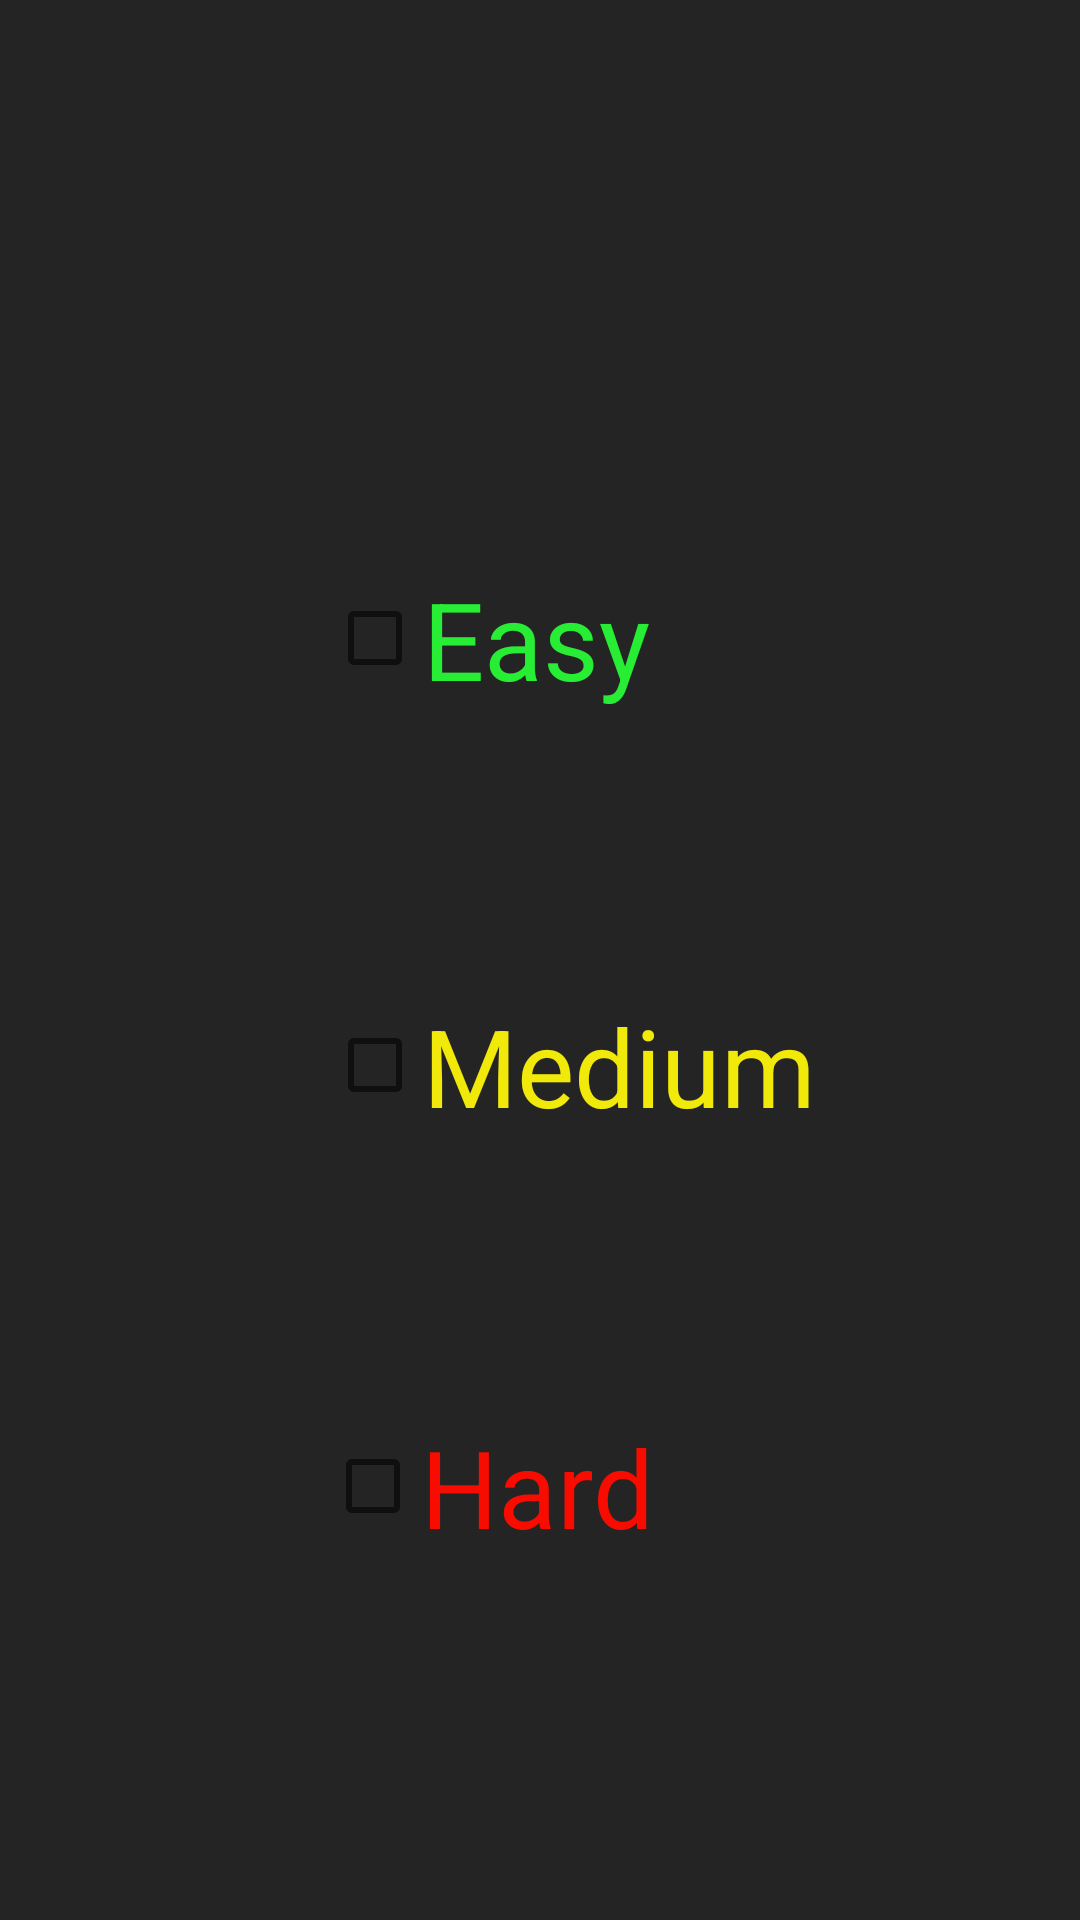

Reconstruct the res/layout file that produces this screen, plus the resources it refers to.
<!-- AndroidManifest.xml: application theme AppTheme -->
<!-- res/layout/activity_awareness_difficulty.xml -->
<?xml version="1.0" encoding="utf-8"?>
<android.support.constraint.ConstraintLayout xmlns:android="http://schemas.android.com/apk/res/android"
    xmlns:app="http://schemas.android.com/apk/res-auto"
    xmlns:tools="http://schemas.android.com/tools"
    android:layout_width="match_parent"
    android:layout_height="match_parent"
    tools:context=".AwarenessActivity"
    android:background="@drawable/bg"
    >

    <CheckBox
        android:id="@+id/hard"
        android:layout_width="wrap_content"
        android:layout_height="wrap_content"
        android:layout_marginStart="108dp"
        android:layout_marginLeft="108dp"
        android:layout_marginTop="92dp"
        android:layout_marginEnd="109dp"
        android:layout_marginRight="109dp"
        android:text="Hard"
        android:textColor="@color/colorPrimaryDark"
        android:textSize="36sp"
        app:layout_constraintEnd_toEndOf="parent"
        app:layout_constraintHorizontal_bias="0.011"
        app:layout_constraintStart_toStartOf="parent"
        app:layout_constraintTop_toBottomOf="@+id/medium" />

    <CheckBox
        android:id="@+id/easy"
        android:layout_width="wrap_content"
        android:layout_height="wrap_content"
        android:layout_marginStart="109dp"
        android:layout_marginLeft="109dp"
        android:layout_marginTop="117dp"
        android:layout_marginEnd="109dp"
        android:layout_marginRight="109dp"
        android:layout_marginBottom="47dp"
        android:text="Easy"
        android:textColor="@color/colorPrimary"
        android:textSize="36sp"
        app:layout_constraintBottom_toTopOf="@+id/medium"
        app:layout_constraintEnd_toEndOf="parent"
        app:layout_constraintHorizontal_bias="0.0"
        app:layout_constraintStart_toStartOf="parent"
        app:layout_constraintTop_toBottomOf="@+id/textView2" />

    <TextView
        android:id="@+id/textView2"
        android:layout_width="wrap_content"
        android:layout_height="wrap_content"
        android:layout_marginStart="131dp"
        android:layout_marginLeft="131dp"
        android:layout_marginTop="120dp"
        android:layout_marginEnd="132dp"
        android:layout_marginRight="132dp"
        android:layout_marginBottom="562dp"
        android:text="Choose Difficulty"
        android:textColor="#FFF"
        android:textSize="36sp"
        app:layout_constraintBottom_toBottomOf="parent"
        app:layout_constraintEnd_toEndOf="parent"
        app:layout_constraintStart_toStartOf="parent"
        app:layout_constraintTop_toTopOf="parent"
        app:layout_constraintVertical_bias="0.0" />

    <CheckBox
        android:id="@+id/medium"
        android:layout_width="wrap_content"
        android:layout_height="wrap_content"
        android:layout_marginStart="109dp"
        android:layout_marginLeft="109dp"
        android:layout_marginTop="47dp"
        android:layout_marginEnd="109dp"
        android:layout_marginRight="109dp"
        android:layout_marginBottom="46dp"
        android:text="Medium"
        android:textColor="@color/colorAccent"
        android:textSize="36sp"
        app:layout_constraintBottom_toTopOf="@+id/hard"
        app:layout_constraintEnd_toEndOf="parent"
        app:layout_constraintHorizontal_bias="0.0"
        app:layout_constraintStart_toStartOf="parent"
        app:layout_constraintTop_toBottomOf="@+id/easy" />

</android.support.constraint.ConstraintLayout>
<!-- resources referenced by this layout -->
<resources>
  <color name="colorAccent">#F1E90A</color>
  <color name="colorPrimary">#28ED35</color>
  <color name="colorPrimaryDark">#F90C00</color>
  <!-- drawable bg: png bitmap (drawable, 3517 bytes) -->
  <style name="AppTheme" parent="Theme.AppCompat.Light.DarkActionBar">
          
          <item name="colorPrimary">@color/colorPrimary</item>
          <item name="colorPrimaryDark">@color/colorPrimaryDark</item>
          <item name="colorAccent">@color/colorAccent</item>
      </style>
</resources>
